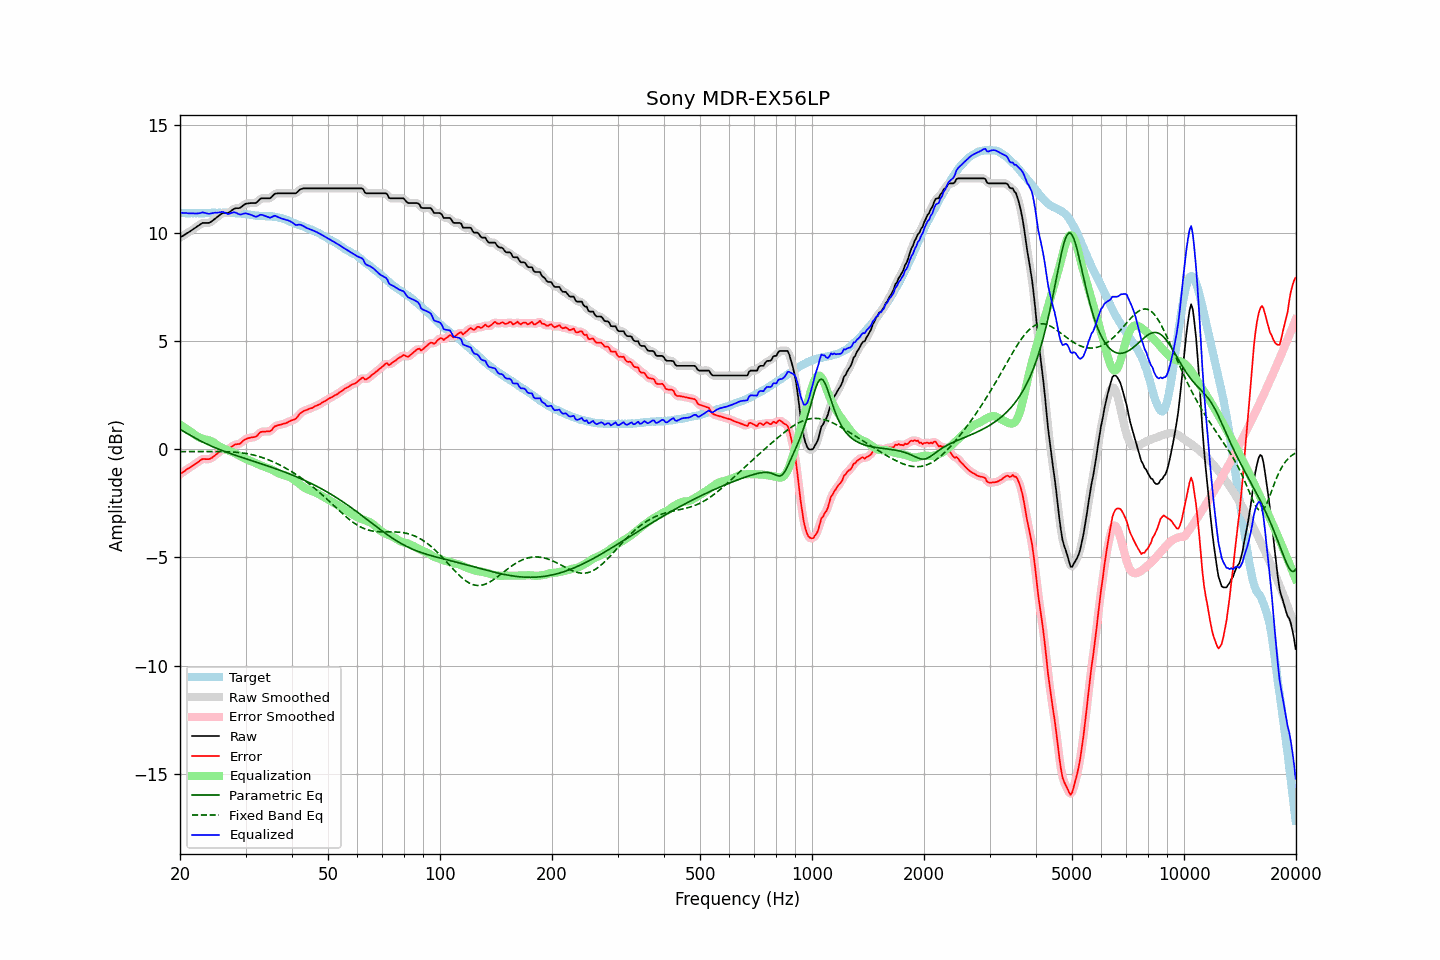

Source data for this figure (header and first rows):
frequency, raw, error, smoothed, error_smoothed, equalization, parametric_eq, fixed_band_eq, equalized_raw, equalized_smoothed, target
20.00, 9.79, -1.15, 9.79, -1.15, 1.15, 0.92, -0.11, 10.95, 10.95, 10.95
20.20, 9.84, -1.09, 9.84, -1.10, 1.10, 0.88, -0.11, 10.94, 10.94, 10.94
20.40, 9.88, -1.05, 9.89, -1.05, 1.05, 0.84, -0.11, 10.93, 10.94, 10.94
20.61, 9.93, -1.00, 9.93, -1.00, 1.00, 0.80, -0.11, 10.93, 10.93, 10.94
20.81, 9.98, -0.93, 9.98, -0.94, 0.95, 0.75, -0.11, 10.93, 10.93, 10.92
21.02, 10.02, -0.89, 10.03, -0.89, 0.90, 0.71, -0.11, 10.92, 10.92, 10.92
21.23, 10.07, -0.84, 10.07, -0.84, 0.85, 0.66, -0.11, 10.92, 10.92, 10.92
21.44, 10.12, -0.80, 10.12, -0.80, 0.80, 0.62, -0.11, 10.92, 10.92, 10.93
21.66, 10.17, -0.74, 10.17, -0.75, 0.74, 0.58, -0.11, 10.92, 10.92, 10.92
21.87, 10.22, -0.70, 10.22, -0.70, 0.69, 0.54, -0.11, 10.91, 10.91, 10.93
22.09, 10.27, -0.64, 10.27, -0.65, 0.64, 0.50, -0.11, 10.91, 10.91, 10.92
22.31, 10.32, -0.60, 10.32, -0.60, 0.59, 0.46, -0.10, 10.91, 10.91, 10.93
22.54, 10.37, -0.54, 10.38, -0.54, 0.55, 0.42, -0.10, 10.92, 10.93, 10.92
22.76, 10.42, -0.49, 10.43, -0.49, 0.52, 0.38, -0.10, 10.94, 10.94, 10.92
22.99, 10.47, -0.44, 10.46, -0.46, 0.49, 0.34, -0.10, 10.96, 10.95, 10.92
23.22, 10.47, -0.44, 10.48, -0.44, 0.47, 0.31, -0.10, 10.95, 10.95, 10.92
23.45, 10.47, -0.45, 10.47, -0.45, 0.45, 0.27, -0.10, 10.93, 10.93, 10.93
23.69, 10.47, -0.45, 10.47, -0.46, 0.44, 0.23, -0.10, 10.91, 10.91, 10.93
23.92, 10.47, -0.45, 10.48, -0.45, 0.42, 0.20, -0.10, 10.89, 10.90, 10.93
24.16, 10.51, -0.42, 10.51, -0.42, 0.39, 0.17, -0.10, 10.91, 10.91, 10.94
24.40, 10.56, -0.38, 10.56, -0.38, 0.36, 0.13, -0.10, 10.93, 10.92, 10.95
24.65, 10.62, -0.32, 10.62, -0.32, 0.32, 0.10, -0.10, 10.94, 10.94, 10.95
24.89, 10.68, -0.26, 10.68, -0.27, 0.26, 0.07, -0.10, 10.95, 10.94, 10.95
25.14, 10.73, -0.20, 10.74, -0.21, 0.21, 0.04, -0.10, 10.94, 10.95, 10.94
25.39, 10.79, -0.15, 10.80, -0.14, 0.16, 0.01, -0.10, 10.95, 10.96, 10.95
25.65, 10.85, -0.09, 10.86, -0.09, 0.11, -0.02, -0.10, 10.97, 10.97, 10.95
25.91, 10.91, -0.03, 10.90, -0.04, 0.08, -0.05, -0.11, 10.99, 10.98, 10.94
26.16, 10.93, -0.01, 10.93, -0.02, 0.04, -0.08, -0.11, 10.98, 10.97, 10.95
26.43, 10.93, -0.01, 10.93, -0.01, 0.01, -0.10, -0.11, 10.94, 10.94, 10.95
26.69, 10.93, -0.01, 10.93, -0.01, -0.02, -0.13, -0.11, 10.91, 10.91, 10.95
26.96, 10.93, 0.01, 10.95, 0.01, -0.05, -0.16, -0.11, 10.88, 10.90, 10.93
27.23, 10.98, 0.06, 10.98, 0.05, -0.08, -0.19, -0.12, 10.90, 10.90, 10.93
27.50, 11.04, 0.12, 11.04, 0.11, -0.11, -0.21, -0.12, 10.94, 10.93, 10.93
27.77, 11.09, 0.16, 11.10, 0.16, -0.14, -0.24, -0.12, 10.96, 10.96, 10.94
28.05, 11.14, 0.22, 11.13, 0.21, -0.17, -0.26, -0.13, 10.97, 10.96, 10.93
28.33, 11.15, 0.24, 11.15, 0.23, -0.21, -0.29, -0.14, 10.94, 10.94, 10.92
28.62, 11.15, 0.25, 11.16, 0.24, -0.26, -0.31, -0.14, 10.90, 10.90, 10.91
28.90, 11.16, 0.25, 11.17, 0.26, -0.30, -0.34, -0.15, 10.87, 10.87, 10.92
29.19, 11.20, 0.30, 11.21, 0.31, -0.34, -0.36, -0.16, 10.87, 10.87, 10.91
29.48, 11.26, 0.38, 11.26, 0.37, -0.38, -0.39, -0.17, 10.89, 10.89, 10.89
29.78, 11.32, 0.44, 11.32, 0.43, -0.41, -0.41, -0.18, 10.91, 10.90, 10.89
30.08, 11.36, 0.48, 11.36, 0.48, -0.45, -0.44, -0.19, 10.92, 10.91, 10.89
30.38, 11.37, 0.51, 11.38, 0.51, -0.48, -0.46, -0.20, 10.90, 10.90, 10.87
30.68, 11.38, 0.53, 11.39, 0.53, -0.51, -0.49, -0.22, 10.88, 10.88, 10.86
30.99, 11.39, 0.55, 11.39, 0.54, -0.54, -0.51, -0.23, 10.86, 10.85, 10.85
31.30, 11.39, 0.56, 11.39, 0.55, -0.57, -0.53, -0.25, 10.83, 10.82, 10.84
31.61, 11.39, 0.57, 11.39, 0.56, -0.60, -0.56, -0.27, 10.79, 10.79, 10.83
31.93, 11.39, 0.59, 11.41, 0.59, -0.63, -0.58, -0.28, 10.76, 10.77, 10.81
32.24, 11.44, 0.63, 11.46, 0.65, -0.67, -0.61, -0.31, 10.77, 10.78, 10.82
32.57, 11.52, 0.73, 11.52, 0.72, -0.71, -0.63, -0.33, 10.82, 10.81, 10.80
32.89, 11.59, 0.80, 11.58, 0.78, -0.74, -0.66, -0.35, 10.85, 10.84, 10.80
33.22, 11.61, 0.82, 11.61, 0.82, -0.77, -0.68, -0.37, 10.85, 10.84, 10.80
33.55, 11.61, 0.83, 11.62, 0.83, -0.79, -0.70, -0.40, 10.82, 10.83, 10.79
33.89, 11.61, 0.82, 11.62, 0.83, -0.82, -0.73, -0.43, 10.80, 10.80, 10.80
34.23, 11.61, 0.84, 11.61, 0.82, -0.84, -0.75, -0.45, 10.77, 10.76, 10.78
34.57, 11.61, 0.83, 11.61, 0.82, -0.87, -0.78, -0.48, 10.74, 10.74, 10.79
34.92, 11.61, 0.84, 11.63, 0.85, -0.90, -0.81, -0.51, 10.71, 10.73, 10.78
35.27, 11.67, 0.89, 11.68, 0.91, -0.93, -0.83, -0.55, 10.74, 10.75, 10.79
35.62, 11.75, 1.00, 11.75, 0.98, -0.97, -0.86, -0.58, 10.78, 10.78, 10.76
35.97, 11.82, 1.07, 11.81, 1.05, -1.01, -0.88, -0.61, 10.81, 10.79, 10.76
... 635 more rows
